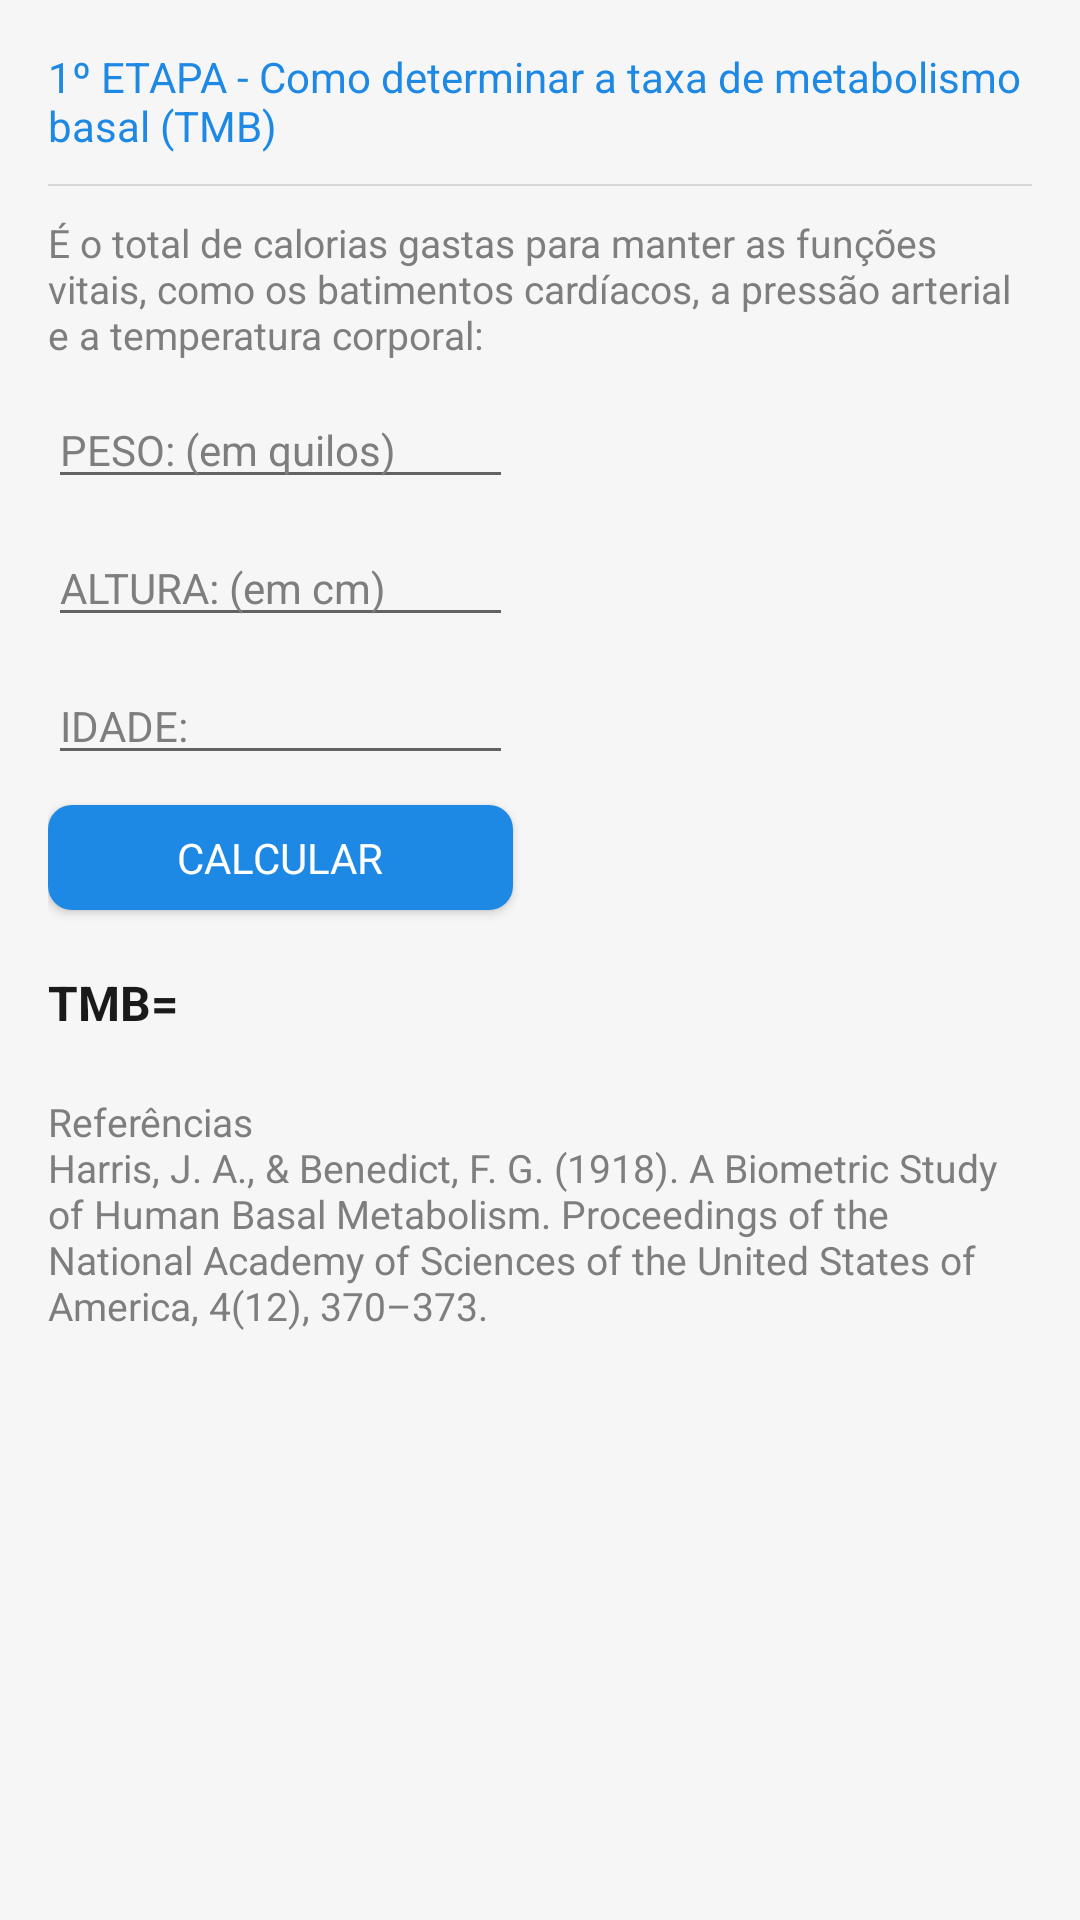

The Android layout XML behind this screen, and the referenced resources:
<!-- AndroidManifest.xml: application theme Theme.CalculadoraTMB -->
<!-- res/layout/calculator_man_fragment.xml -->
<?xml version="1.0" encoding="utf-8"?>
<androidx.core.widget.NestedScrollView xmlns:android="http://schemas.android.com/apk/res/android"
    xmlns:app="http://schemas.android.com/apk/res-auto"
    android:layout_width="match_parent"
    android:layout_height="match_parent"
    android:background="@color/color_background_fragment"
    android:padding="16dp"
    android:scrollbars="none">

    <androidx.constraintlayout.widget.ConstraintLayout
        android:layout_width="match_parent"
        android:layout_height="wrap_content"
        android:paddingBottom="21dp">

        <TextView
            android:id="@+id/textViewFirstStage"
            android:layout_width="0dp"
            android:layout_height="wrap_content"
            android:text="@string/_1_etapa_como_determinar_a_taxa_de_metabolismo_basal_tmb"
            android:textColor="@color/color_blue_app"
            app:layout_constraintEnd_toEndOf="parent"
            app:layout_constraintStart_toStartOf="parent"
            app:layout_constraintTop_toTopOf="parent" />

        <View
            android:id="@+id/viewDivider"
            android:layout_width="0dp"
            android:layout_height="0.7dp"
            android:layout_marginTop="10dp"
            android:background="@color/color_gray_diviser"
            app:layout_constraintEnd_toEndOf="parent"
            app:layout_constraintStart_toStartOf="parent"
            app:layout_constraintTop_toBottomOf="@id/textViewFirstStage" />

        <TextView
            android:id="@+id/textViewFirstStageDescription"
            android:layout_width="0dp"
            android:layout_height="wrap_content"
            android:layout_marginTop="10dp"
            android:text="@string/o_total_de_calorias_gastas_para_manter_as_fun_es_vitais_como_os_batimentos_card_acos_a_press_o_arterial_e_a_temperatura_corporal"
            android:textColor="@color/color_text_gray"
            android:textSize="13sp"
            app:layout_constraintEnd_toEndOf="parent"
            app:layout_constraintStart_toStartOf="parent"
            app:layout_constraintTop_toBottomOf="@id/viewDivider" />


        <EditText
            android:id="@+id/editTextPeso"
            android:layout_width="155dp"
            android:layout_height="wrap_content"
            android:layout_marginTop="10dp"
            android:digits="0123456789"
            android:hint="@string/peso"
            android:inputType="number"
            android:maxLength="3"
            android:textColorHint="@color/color_text_gray"
            android:textSize="14sp"
            app:layout_constraintStart_toStartOf="parent"
            app:layout_constraintTop_toBottomOf="@id/textViewFirstStageDescription" />

        <EditText
            android:id="@+id/editTextAltura"
            android:layout_width="155dp"
            android:layout_height="wrap_content"
            android:layout_marginTop="10dp"
            android:digits="0123456789"
            android:hint="@string/altura_em_cm"
            android:inputType="number"
            android:maxLength="3"
            android:textColorHint="@color/color_text_gray"
            android:textSize="14sp"
            app:layout_constraintStart_toStartOf="parent"
            app:layout_constraintTop_toBottomOf="@id/editTextPeso" />

        <EditText
            android:id="@+id/editTextIdade"
            android:layout_width="155dp"
            android:layout_height="wrap_content"
            android:layout_marginTop="10dp"
            android:digits="0123456789"
            android:hint="@string/idade"
            android:inputType="number"
            android:maxLength="3"
            android:textColorHint="@color/color_text_gray"
            android:textSize="14sp"
            app:layout_constraintStart_toStartOf="parent"
            app:layout_constraintTop_toBottomOf="@id/editTextAltura" />

        <androidx.appcompat.widget.AppCompatButton
            android:id="@+id/buttonCalculator"
            android:layout_width="155dp"
            android:layout_height="35dp"
            android:layout_marginTop="10dp"
            android:background="@drawable/background_button"
            android:text="@string/calcular"
            android:textColor="@color/white"
            app:layout_constraintStart_toStartOf="parent"
            app:layout_constraintTop_toBottomOf="@id/editTextIdade" />

        <TextView
            android:id="@+id/textTmbResult"
            android:layout_width="0dp"
            android:layout_height="wrap_content"
            android:layout_marginTop="20dp"
            android:text="@string/tmb"
            android:textColor="@color/color_text"
            android:textSize="16sp"
            android:textStyle="bold"
            app:layout_constraintStart_toStartOf="parent"
            app:layout_constraintTop_toBottomOf="@id/buttonCalculator" />

        <TextView
            android:layout_width="0dp"
            android:layout_height="wrap_content"
            android:layout_marginTop="20dp"
            android:text="@string/refer_ncias_harris_j_a_benedict_f_g_1918_a_biometric_study_of_human_basal_metabolism_proceedings_of_the_national_academy_of_sciences_of_the_united_states_of_america_4_12_370_373"
            android:textColor="@color/color_text_gray"
            android:textSize="13sp"
            app:layout_constraintEnd_toEndOf="parent"
            app:layout_constraintTop_toBottomOf="@id/textTmbResult" />

    </androidx.constraintlayout.widget.ConstraintLayout>
</androidx.core.widget.NestedScrollView>
<!-- resources referenced by this layout -->
<resources>
  <color name="color_background_fragment">#F6F6F6</color>
  <color name="color_blue_app">#1e88e5</color>
  <color name="color_gray_diviser">#D7D7D7</color>
  <color name="color_text">#1A1A1A</color>
  <color name="color_text_gray">#7E7E7E</color>
  <color name="white">#FFFFFFFF</color>
  <!-- drawable background_button (drawable) -->
  <?xml version="1.0" encoding="utf-8"?>
  <shape xmlns:android="http://schemas.android.com/apk/res/android">
   <solid android:color="@color/color_blue_app"/>
  
      <corners android:radius="8dp"/>
  </shape>
  <string name="_1_etapa_como_determinar_a_taxa_de_metabolismo_basal_tmb">1º ETAPA - Como determinar a taxa de metabolismo basal (TMB)</string>
  <string name="altura_em_cm">ALTURA: (em cm)</string>
  <string name="calcular">Calcular</string>
  <string name="idade">IDADE:</string>
  <string name="o_total_de_calorias_gastas_para_manter_as_fun_es_vitais_como_os_batimentos_card_acos_a_press_o_arterial_e_a_temperatura_corporal">É o total de calorias gastas para manter as funções vitais, como os batimentos cardíacos, a pressão arterial e a temperatura corporal:</string>
  <string name="peso">PESO: (em quilos)</string>
  <string name="refer_ncias_harris_j_a_benedict_f_g_1918_a_biometric_study_of_human_basal_metabolism_proceedings_of_the_national_academy_of_sciences_of_the_united_states_of_america_4_12_370_373">Referências\nHarris, J. A., &amp; Benedict, F. G. (1918). A Biometric Study of Human Basal Metabolism. Proceedings of the National Academy of Sciences of the United States of America, 4(12), 370–373.</string>
  <string name="tmb">TMB=</string>
  <style name="Theme.CalculadoraTMB" parent="Theme.MaterialComponents.Light.NoActionBar">
          
          <item name="colorPrimary">@color/color_blue_app</item>
          <item name="colorPrimaryVariant">@color/color_blue_app</item>
          <item name="colorOnPrimary">@color/white</item>
          
          <item name="colorSecondary">@color/color_blue_app</item>
          <item name="colorSecondaryVariant">@color/color_blue_app</item>
          <item name="colorOnSecondary">@color/black</item>
          
          <item name="android:statusBarColor">#1E78C7</item>
          
          <item name="fontFamily">@font/poppins</item>
  
      </style>
  <color name="black">#FF000000</color>
</resources>
